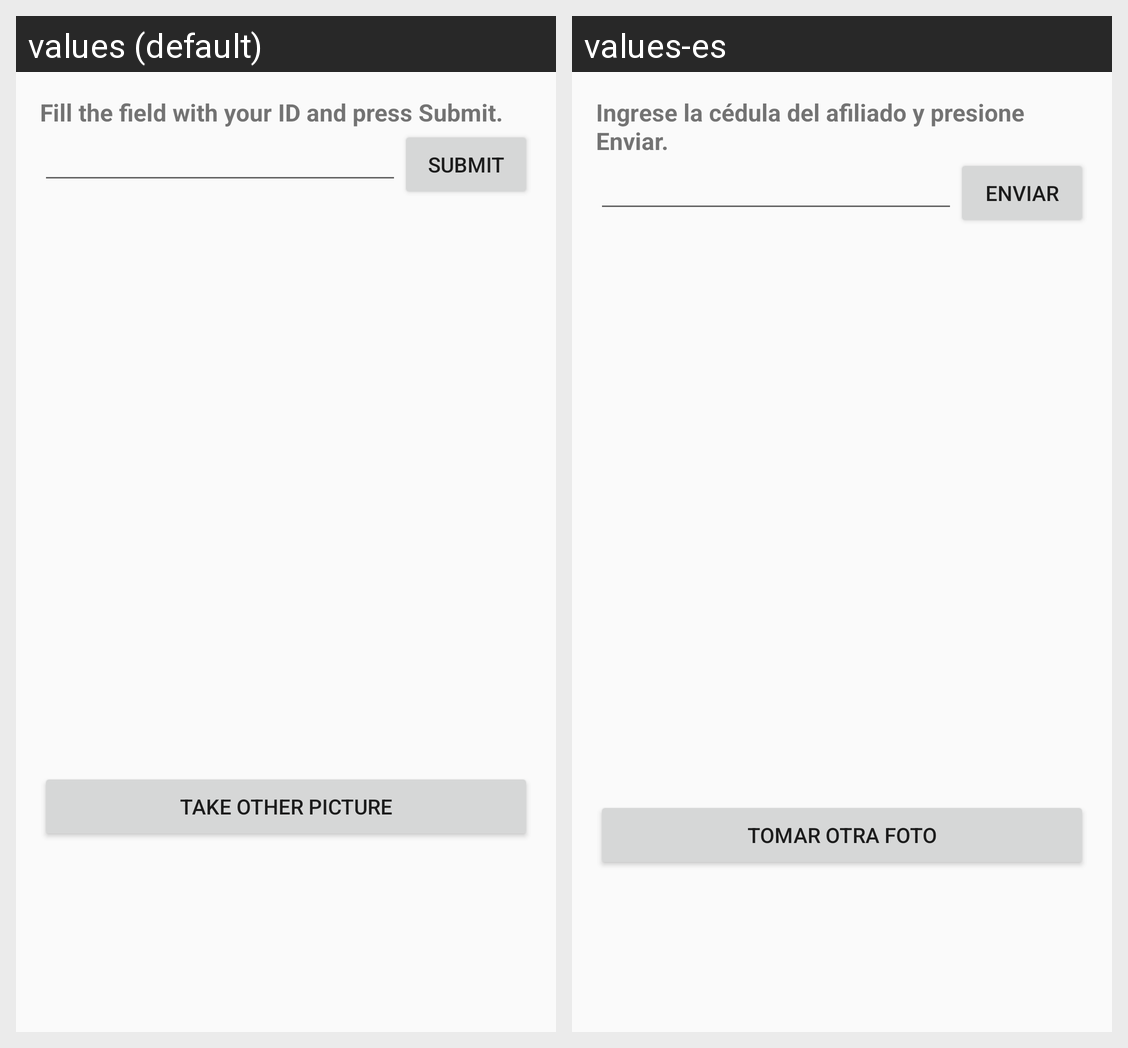

Here is an Android app screen in its default locale and in the app's own translations. Write out the translated-string differences for the strings that appear on this screen.
Android screen res/layout/activity_segundo.xml rendered under 2 locales, left to right: values (default), values-es. Device: Nexus 5 (rendered at 1080×1920; each locale shown at half size, 540×960, under a caption strip naming it); theme AppTheme.
Strings drawn on this screen, with the default value and each locale's value (text and hints the layout hard-codes, and strings that could not be matched under every locale, appear in the picture but are not listed):

mensajeDeIdentificacion
  values: Fill the field with your ID and press Submit.
  values-es: Ingrese la cédula del afiliado y presione Enviar.

botonEnviar
  values: Submit
  values-es: Enviar

botonTomarOtraFoto
  values: Take other picture
  values-es: Tomar otra foto
